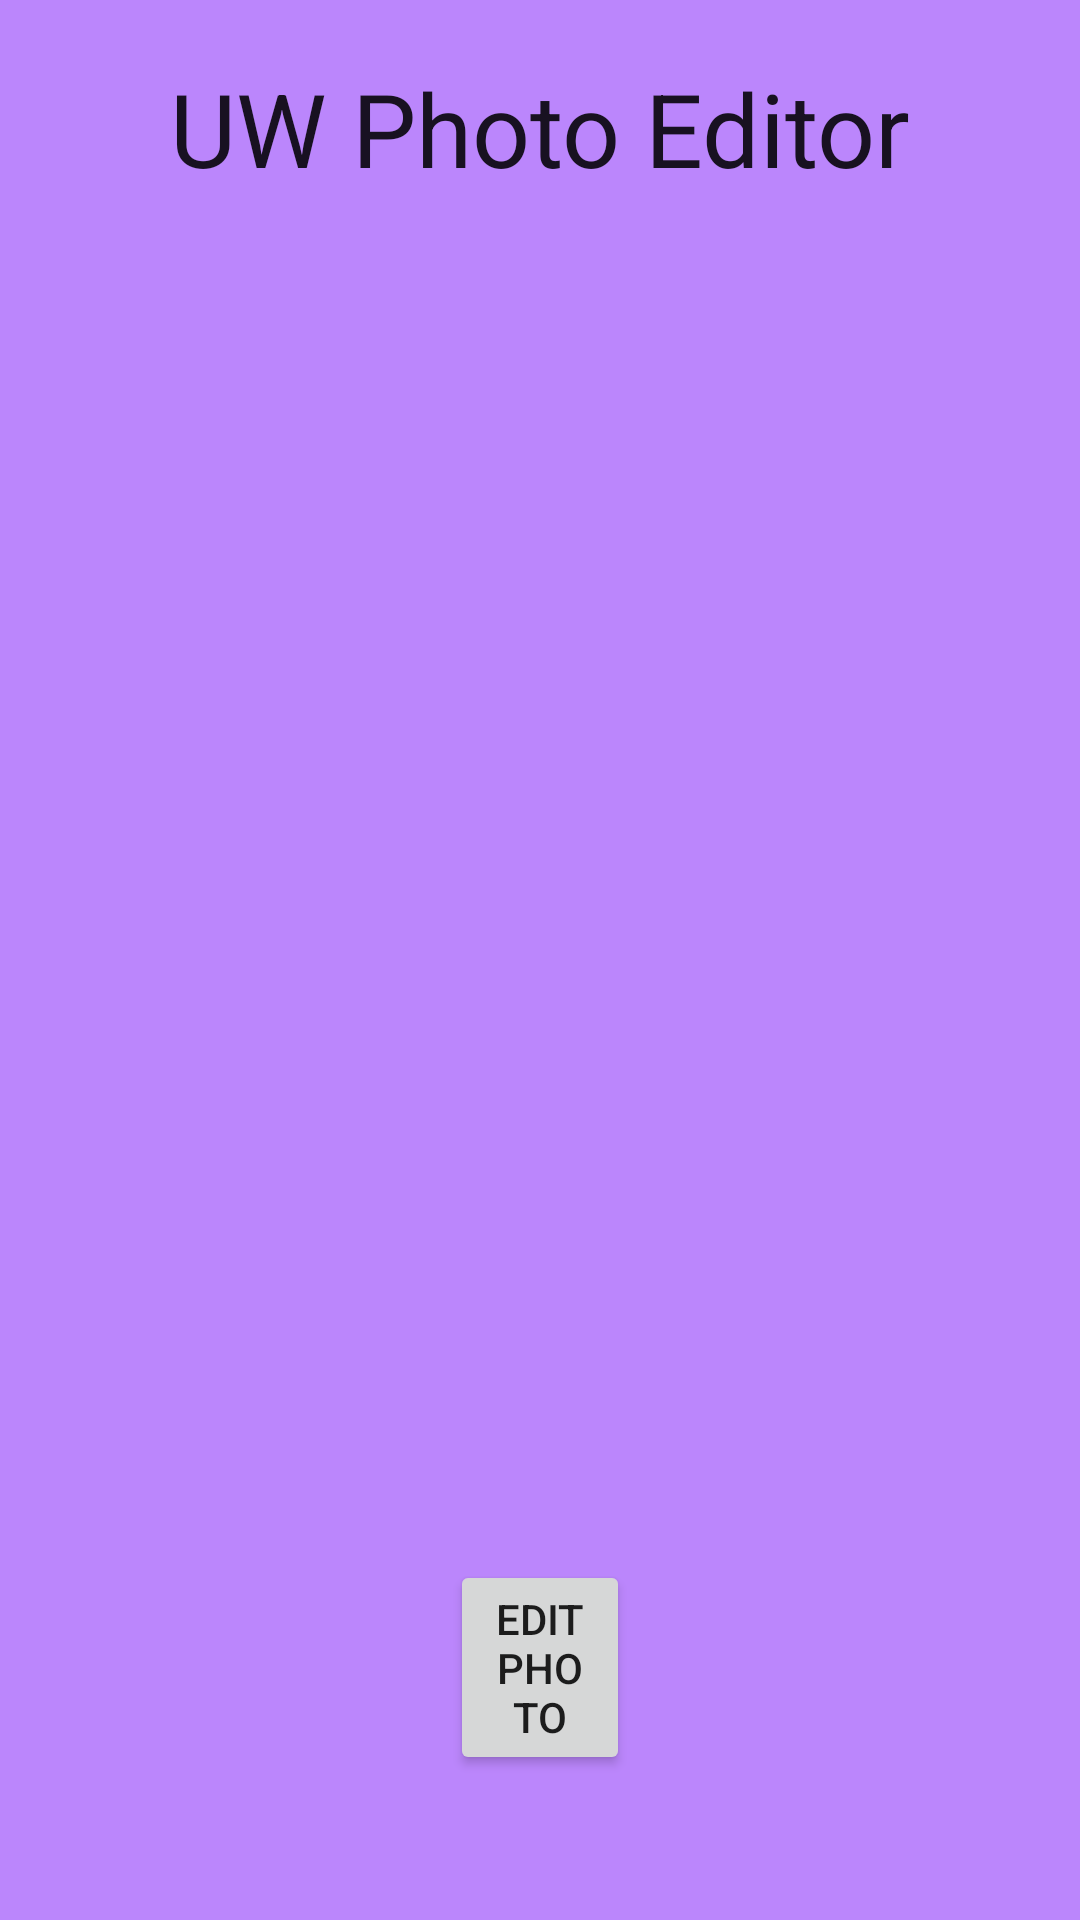

Layout XML and referenced resources for this Android screen:
<!-- AndroidManifest.xml: application theme Theme.A2PhotoEditor -->
<!-- res/layout/activity_main.xml -->
<?xml version="1.0" encoding="utf-8"?>
<androidx.constraintlayout.widget.ConstraintLayout xmlns:android="http://schemas.android.com/apk/res/android"
    xmlns:app="http://schemas.android.com/apk/res-auto"
    xmlns:tools="http://schemas.android.com/tools"
    android:layout_width="match_parent"
    android:layout_height="match_parent"
    android:background="@color/purple_200"
    tools:context=".MainActivity">

    <androidx.constraintlayout.widget.Guideline
        android:id="@+id/guideline2"
        android:layout_width="wrap_content"
        android:layout_height="wrap_content"
        android:orientation="horizontal"
        app:layout_constraintGuide_begin="512dp" />

    <androidx.constraintlayout.widget.Guideline
        android:id="@+id/guideline3"
        android:layout_width="wrap_content"
        android:layout_height="wrap_content"
        android:orientation="vertical"
        app:layout_constraintGuide_percent="0.5" />

        <ImageView
            android:id="@+id/dubsImg"
            android:layout_width="300dp"
            android:layout_height="400dp"
            android:layout_marginTop="100dp"
            app:layout_constraintEnd_toEndOf="parent"
            app:layout_constraintStart_toStartOf="parent"
            app:layout_constraintTop_toTopOf="parent"
            android:background="@drawable/dubs"
            android:contentDescription="photoToEdit" />


    <TextView
        android:id="@+id/header"
        android:layout_width="wrap_content"
        android:layout_height="wrap_content"
        android:layout_marginStart="120dp"
        android:layout_marginEnd="120dp"
        android:text="UW Photo Editor"
        android:textAlignment="center"
        android:textAppearance="@style/TextAppearance.AppCompat.Body1"
        android:textSize="34sp"
        android:layout_marginTop="20dp"
        app:layout_constraintEnd_toEndOf="parent"
        app:layout_constraintStart_toStartOf="parent"
        app:layout_constraintTop_toTopOf="parent" />

    <RelativeLayout
        android:layout_width="match_parent"
        android:layout_height="100dp"
        app:layout_constraintTop_toBottomOf="@+id/dubsImg"
        >

        <Button
            android:id="@+id/editMain"
            android:layout_width="wrap_content"
            android:layout_height="wrap_content"
            android:layout_marginStart="150dp"
            android:layout_marginTop="20dp"
            android:layout_marginEnd="150dp"
            android:gravity="center"
            android:text="edit photo"
            app:layout_constraintEnd_toEndOf="parent"
            app:layout_constraintHorizontal_bias="1.0"
            app:layout_constraintStart_toStartOf="parent" />


    </RelativeLayout>


</androidx.constraintlayout.widget.ConstraintLayout>
<!-- resources referenced by this layout -->
<resources>
  <style name="Theme.A2PhotoEditor" parent="Theme.MaterialComponents.DayNight.DarkActionBar">
          
          <item name="colorPrimary">@color/purple_500</item>
          <item name="colorPrimaryVariant">@color/purple_700</item>
          <item name="colorOnPrimary">@color/white</item>
          
          <item name="colorSecondary">@color/teal_200</item>
          <item name="colorSecondaryVariant">@color/teal_700</item>
          <item name="colorOnSecondary">@color/black</item>
          
          <item name="android:statusBarColor" tools:targetApi="l">?attr/colorPrimaryVariant</item>
          
      </style>
  <!-- not gathered from this repository: default colours our renderer supplied (Android Studio template values) -->
  <color name="purple_200">#FFBB86FC</color>
  <color name="purple_500">#FF6200EE</color>
  <color name="purple_700">#FF3700B3</color>
  <color name="teal_200">#FF03DAC5</color>
  <color name="teal_700">#FF018786</color>
  <color name="black">#FF000000</color>
  <color name="white">#FFFFFFFF</color>
</resources>
